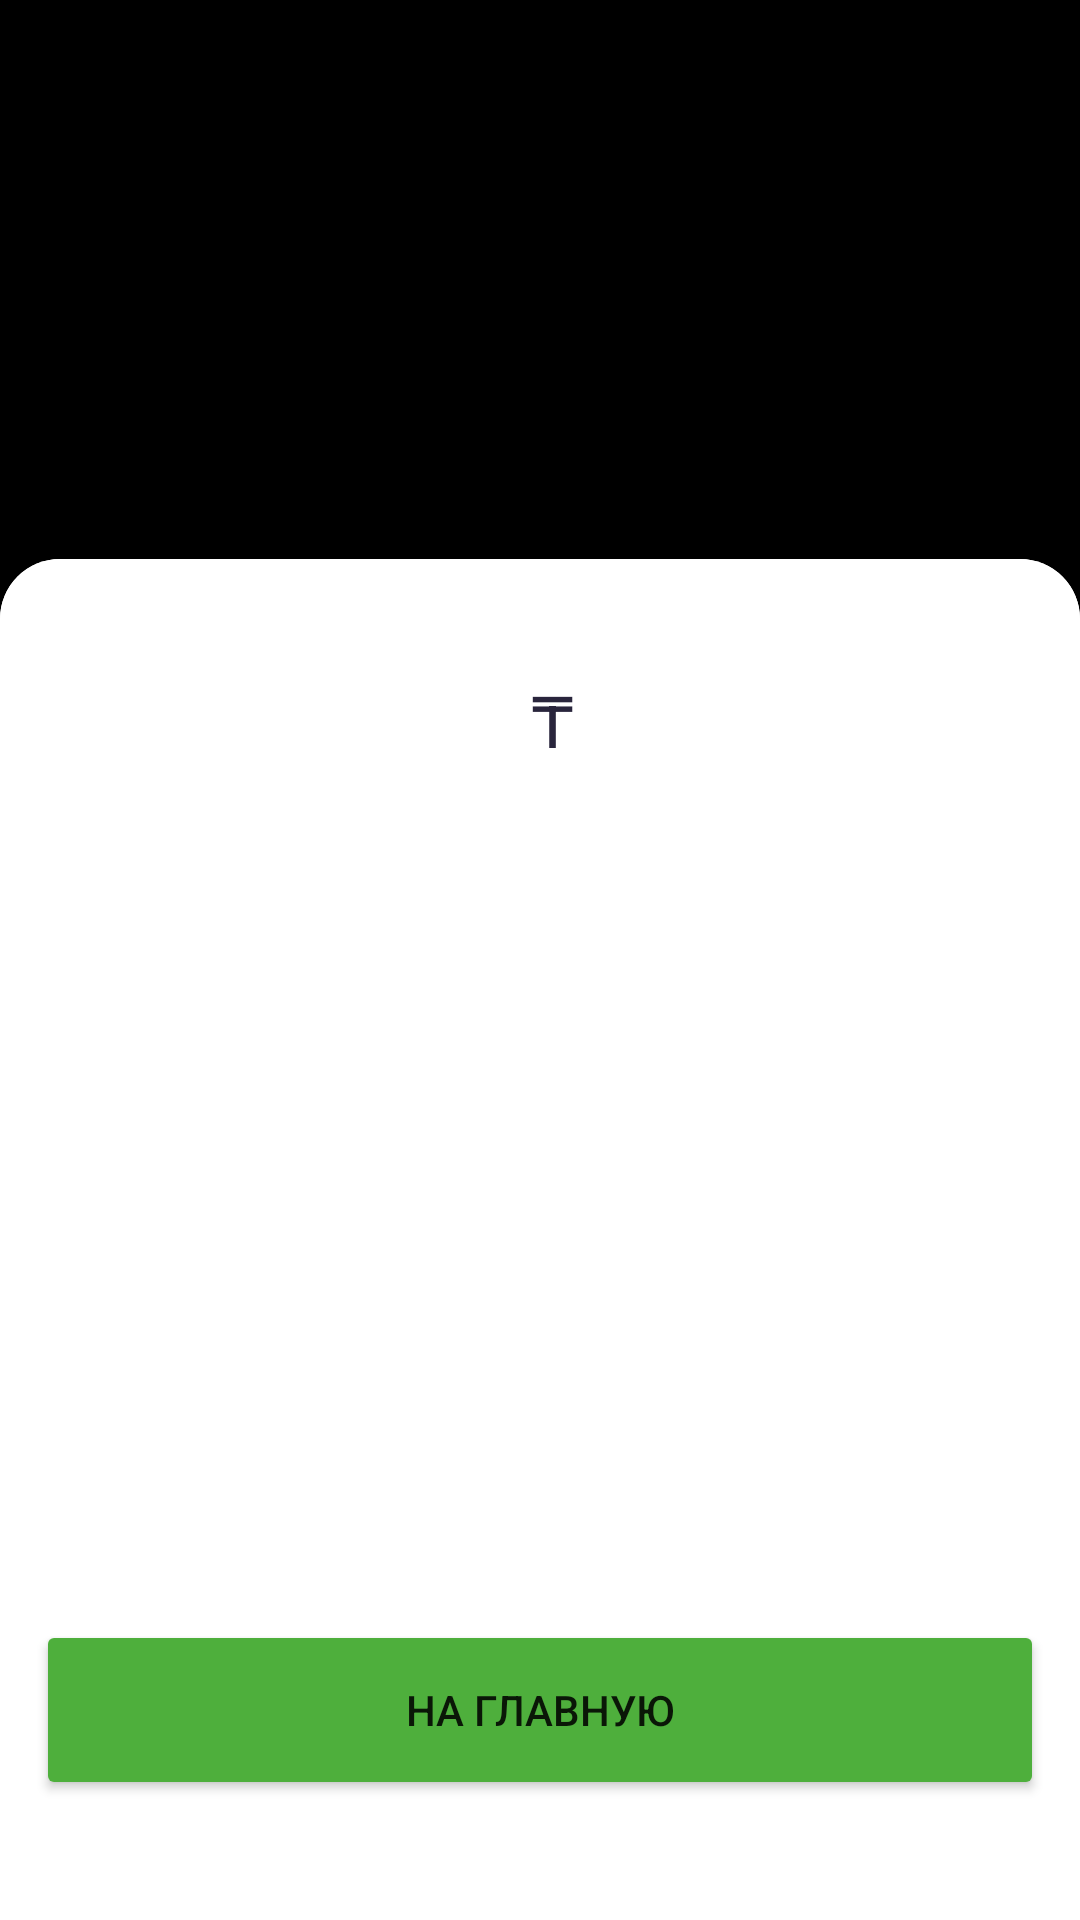

Android layout source for this screen:
<!-- AndroidManifest.xml: application theme Theme.Testsdk -->
<!-- res/layout/payment_fragment.xml -->
<?xml version="1.0" encoding="utf-8"?>
<androidx.constraintlayout.widget.ConstraintLayout xmlns:android="http://schemas.android.com/apk/res/android"
    xmlns:app="http://schemas.android.com/apk/res-auto"
    xmlns:tools="http://schemas.android.com/tools"
    android:layout_width="match_parent"
    android:layout_height="match_parent"
    android:background="@color/black">

    <ImageView
        android:id="@+id/statusImageView"
        android:layout_width="64dp"
        android:layout_height="64dp"
        android:layout_marginTop="50dp"
        app:layout_constraintEnd_toEndOf="parent"
        app:layout_constraintStart_toStartOf="parent"
        app:layout_constraintTop_toTopOf="parent"
        tools:src="@drawable/ic_ok" />

    <TextView
        android:id="@+id/statusTextView"
        android:layout_width="match_parent"
        android:layout_height="wrap_content"
        android:layout_marginHorizontal="24dp"
        android:layout_marginTop="24dp"
        android:ellipsize="end"
        android:gravity="center"
        android:includeFontPadding="false"
        android:maxLines="2"
        android:textColor="@color/white"
        android:textSize="24dp"
        app:layout_constraintTop_toBottomOf="@id/statusImageView"
        tools:text="Оплата принята!" />

    <Button
        android:id="@+id/button"
        android:layout_width="match_parent"
        android:layout_height="60dp"
        android:layout_marginHorizontal="12dp"
        android:layout_marginBottom="40dp"
        android:backgroundTint="@color/green"
        android:text="На главную"
        app:layout_constraintBottom_toBottomOf="parent"
        app:layout_constraintEnd_toEndOf="parent"
        app:layout_constraintStart_toStartOf="parent"
        app:layout_goneMarginBottom="12dp" />

    <androidx.constraintlayout.widget.ConstraintLayout
        android:id="@+id/paymentContainer"
        android:layout_width="match_parent"
        android:layout_height="0dp"
        android:layout_marginTop="20dp"
        android:background="@drawable/bg_top_rounded_white_20"
        app:layout_constraintBottom_toBottomOf="parent"
        app:layout_constraintTop_toBottomOf="@+id/statusTextView"
        app:layout_constraintVertical_bias="1"
        app:layout_goneMarginTop="29dp">

        <TextView
            android:id="@+id/amountLabelTextView"
            android:layout_width="wrap_content"
            android:layout_height="wrap_content"
            android:layout_marginStart="20dp"
            android:layout_marginTop="20dp"
            android:text="Сумма:"
            android:textColor="@color/colorEditTextTopTitle"
            android:textSize="12dp"
            app:layout_constraintStart_toStartOf="parent"
            app:layout_constraintTop_toTopOf="parent" />

        <TextView
            android:id="@+id/amountTextView"
            android:layout_width="wrap_content"
            android:layout_height="wrap_content"
            android:layout_marginStart="20dp"
            android:layout_marginTop="5dp"
            android:textColor="@color/textColorPrimary"
            android:textSize="16dp"
            app:layout_constraintStart_toStartOf="parent"
            app:layout_constraintTop_toBottomOf="@id/amountLabelTextView"
            tools:text="10000" />

        <TextView
            android:id="@+id/currencyTextView"
            android:layout_width="wrap_content"
            android:layout_height="wrap_content"
            android:text=" ₸"
            android:textColor="@color/textColorPrimary"
            android:textSize="14dp"
            app:layout_constraintBottom_toBottomOf="@+id/amountTextView"
            app:layout_constraintStart_toEndOf="@+id/amountTextView" />

        <TextView
            android:id="@+id/descriptionLabelTextView"
            android:layout_width="wrap_content"
            android:layout_height="wrap_content"
            android:layout_marginStart="20dp"
            android:layout_marginTop="20dp"
            android:text="Описание:"
            android:textColor="@color/colorEditTextTopTitle"
            android:textSize="12dp"
            app:layout_constraintStart_toStartOf="parent"
            app:layout_constraintTop_toBottomOf="@+id/amountTextView" />

        <TextView
            android:id="@+id/descriptionTextView"
            android:layout_width="wrap_content"
            android:layout_height="wrap_content"
            android:layout_marginStart="20dp"
            android:layout_marginTop="5dp"
            android:textColor="@color/textColorPrimary"
            android:textSize="16dp"
            app:layout_constraintStart_toStartOf="parent"
            app:layout_constraintTop_toBottomOf="@id/descriptionLabelTextView"
            tools:text="Оплата услуги \ товара" />

        <TextView
            android:id="@+id/selectCardLabelTextView"
            android:layout_width="wrap_content"
            android:layout_height="wrap_content"
            android:layout_marginStart="20dp"
            android:layout_marginTop="20dp"
            android:text="Выбирете карту для оплаты:"
            android:textColor="@color/colorEditTextTopTitle"
            android:textSize="12dp"
            app:layout_constraintStart_toStartOf="parent"
            app:layout_constraintTop_toBottomOf="@+id/descriptionTextView" />

        <Spinner
            android:id="@+id/spinner"
            android:layout_width="match_parent"
            android:layout_height="60dp"
            android:layout_marginHorizontal="20dp"
            android:layout_marginTop="10dp"
            android:background="@drawable/bg_rounded_white_15_with_stroke"
            app:layout_constraintTop_toBottomOf="@+id/selectCardLabelTextView" />

        <ImageView
            android:id="@+id/spinnerBackground"
            android:layout_width="24dp"
            android:layout_height="24dp"
            android:layout_marginEnd="20dp"
            android:background="@drawable/ic_arrow_drop_down"
            app:layout_constraintBottom_toBottomOf="@+id/spinner"
            app:layout_constraintEnd_toEndOf="@+id/spinner"
            app:layout_constraintTop_toTopOf="@+id/spinner" />


    </androidx.constraintlayout.widget.ConstraintLayout>

    <androidx.constraintlayout.widget.ConstraintLayout
        android:id="@+id/statusContainer"
        android:layout_width="match_parent"
        android:layout_height="0dp"
        android:layout_marginTop="20dp"
        android:background="@drawable/bg_top_rounded_white_20"
        app:layout_constraintBottom_toBottomOf="parent"
        app:layout_constraintTop_toBottomOf="@+id/statusTextView"
        app:layout_constraintVertical_bias="1"
        app:layout_goneMarginTop="29dp">

        <LinearLayout
            android:id="@+id/amountBlock"
            android:layout_width="wrap_content"
            android:layout_height="wrap_content"
            android:layout_marginTop="26dp"
            android:orientation="horizontal"
            app:layout_constraintEnd_toEndOf="parent"
            app:layout_constraintStart_toStartOf="parent"
            app:layout_constraintTop_toTopOf="parent">

            <TextView
                android:id="@+id/statusAmountTextView"
                android:layout_width="wrap_content"
                android:layout_height="wrap_content"
                android:includeFontPadding="false"
                android:textColor="@color/textColorPrimary"
                android:textSize="40dp"
                tools:text="1000"/>

            <TextView
                android:id="@+id/statusCurrencyTextView"
                android:layout_width="wrap_content"
                android:layout_height="wrap_content"
                android:layout_marginStart="8dp"
                android:layout_marginBottom="4dp"
                android:includeFontPadding="false"
                android:text="₸"
                android:textColor="@color/textColorPrimary"
                android:textSize="24dp" />

        </LinearLayout>

        <LinearLayout
            android:id="@+id/cardBlock"
            android:layout_width="wrap_content"
            android:layout_height="wrap_content"
            android:layout_marginTop="20dp"
            android:orientation="horizontal"
            app:layout_constraintEnd_toEndOf="parent"
            app:layout_constraintStart_toStartOf="parent"
            app:layout_constraintTop_toBottomOf="@id/amountBlock">

            <ImageView
                android:id="@+id/cardImageView"
                android:layout_width="wrap_content"
                android:layout_height="wrap_content" />

            <TextView
                android:id="@+id/cardNumberTextView"
                android:layout_width="wrap_content"
                android:layout_height="wrap_content"
                android:layout_gravity="center_vertical"
                android:layout_marginStart="4dp"
                android:includeFontPadding="false"
                android:textSize="16dp"
                tools:text="•••• 3323" />

        </LinearLayout>

    </androidx.constraintlayout.widget.ConstraintLayout>

    <include
        android:id="@+id/shimmer"
        layout="@layout/shimmer_payment_fragment"
        android:visibility="gone"/>

</androidx.constraintlayout.widget.ConstraintLayout>
<!-- res/layout/shimmer_payment_fragment.xml (included above) -->
<?xml version="1.0" encoding="utf-8"?>
<androidx.constraintlayout.widget.ConstraintLayout xmlns:android="http://schemas.android.com/apk/res/android"
    xmlns:app="http://schemas.android.com/apk/res-auto"
    xmlns:tools="http://schemas.android.com/tools"
    android:layout_width="match_parent"
    android:layout_height="match_parent"
    android:background="@color/black">

    <com.facebook.shimmer.ShimmerFrameLayout
        android:id="@+id/statusImageView"
        android:layout_width="64dp"
        android:layout_height="64dp"
        android:layout_marginTop="50dp"
        android:background="@drawable/bg_circle"
        android:backgroundTint="@color/lightGrey"
        app:layout_constraintEnd_toEndOf="parent"
        app:layout_constraintStart_toStartOf="parent"
        app:layout_constraintTop_toTopOf="parent"
        tools:src="@drawable/ic_ok" />

    <com.facebook.shimmer.ShimmerFrameLayout
        android:id="@+id/statusTextView"
        android:layout_width="match_parent"
        android:layout_height="28dp"
        android:layout_marginHorizontal="24dp"
        android:layout_marginTop="24dp"
        android:background="@drawable/bg_rounded_white_15"
        android:backgroundTint="@color/lightGrey"
        app:layout_constraintTop_toBottomOf="@id/statusImageView" />

    <androidx.constraintlayout.widget.ConstraintLayout
        android:layout_width="match_parent"
        android:layout_height="0dp"
        android:layout_marginTop="20dp"
        android:background="@drawable/bg_top_rounded_white_20"
        app:layout_constraintBottom_toBottomOf="parent"
        app:layout_constraintTop_toBottomOf="@+id/statusTextView"
        app:layout_constraintVertical_bias="1"
        app:layout_goneMarginTop="29dp">

        <com.facebook.shimmer.ShimmerFrameLayout
            android:id="@+id/view1"
            android:layout_width="match_parent"
            android:layout_height="match_parent"
            android:background="@drawable/bg_rounded_white_15"
            android:backgroundTint="@color/lightGrey"
            app:layout_constraintEnd_toEndOf="parent"
            app:layout_constraintStart_toStartOf="parent"
            app:layout_constraintTop_toTopOf="parent"
            app:shimmer_highlight_alpha="0.1"/>

        <com.facebook.shimmer.ShimmerFrameLayout
            android:id="@+id/button"
            android:layout_width="match_parent"
            android:layout_height="50dp"
            android:layout_marginHorizontal="12dp"
            android:layout_marginBottom="45dp"
            android:background="@drawable/bg_rounded_white_15"
            android:backgroundTint="@color/lightGrey"
            app:layout_constraintBottom_toBottomOf="parent"
            app:layout_constraintEnd_toEndOf="parent"
            app:layout_constraintStart_toStartOf="parent"
            app:layout_goneMarginBottom="12dp" />

    </androidx.constraintlayout.widget.ConstraintLayout>

</androidx.constraintlayout.widget.ConstraintLayout>
<!-- resources referenced by this layout -->
<resources>
  <color name="black">#FF000000</color>
  <color name="colorEditTextTopTitle">#8A081D22</color>
  <color name="green">#4EAF3C</color>
  <color name="lightGrey">#8A8A8A</color>
  <color name="textColorPrimary">#29253C</color>
  <color name="white">#FFFFFFFF</color>
  <!-- drawable bg_circle (drawable) -->
  <?xml version="1.0" encoding="utf-8"?>
  <shape xmlns:android="http://schemas.android.com/apk/res/android"
      android:shape="oval">
      <solid android:color="@color/white" />
  </shape>
  <!-- drawable bg_rounded_white_15 (drawable) -->
  <?xml version="1.0" encoding="utf-8"?>
  <shape xmlns:android="http://schemas.android.com/apk/res/android"
      android:shape="rectangle">
  
      <solid android:color="@color/white" />
      <corners android:radius="15dp" />
  </shape>
  <!-- drawable bg_rounded_white_15_with_stroke (drawable) -->
  <?xml version="1.0" encoding="utf-8"?>
  <shape xmlns:android="http://schemas.android.com/apk/res/android"
      android:shape="rectangle">
  
      <solid android:color="@color/white" />
      <corners android:radius="15dp" />
      <stroke android:color="@color/black" android:width="1.5dp"/>
  </shape>
  <!-- drawable bg_top_rounded_white_20 (drawable) -->
  <?xml version="1.0" encoding="utf-8"?>
  <shape xmlns:android="http://schemas.android.com/apk/res/android"
      android:shape="rectangle">
  
      <solid android:color="@color/white" />
      <corners
          android:topLeftRadius="20dp"
          android:topRightRadius="20dp" />
  </shape>
  <!-- drawable ic_ok: vector/xml drawable (drawable, 2070 chars, omitted) -->
  <style name="Theme.Testsdk" parent="Theme.MaterialComponents.Light.DarkActionBar">
          
          <item name="colorPrimary">@color/black</item>
          <item name="colorPrimaryVariant">@color/purple_700</item>
          <item name="colorOnPrimary">@color/white</item>
          
          <item name="colorSecondary">@color/black</item>
          <item name="colorSecondaryVariant">@color/teal_700</item>
          <item name="colorOnSecondary">@color/black</item>
          
          <item name="android:statusBarColor">@color/black</item>
      </style>
  <color name="purple_700">#FF3700B3</color>
  <color name="teal_700">#FF018786</color>
</resources>
